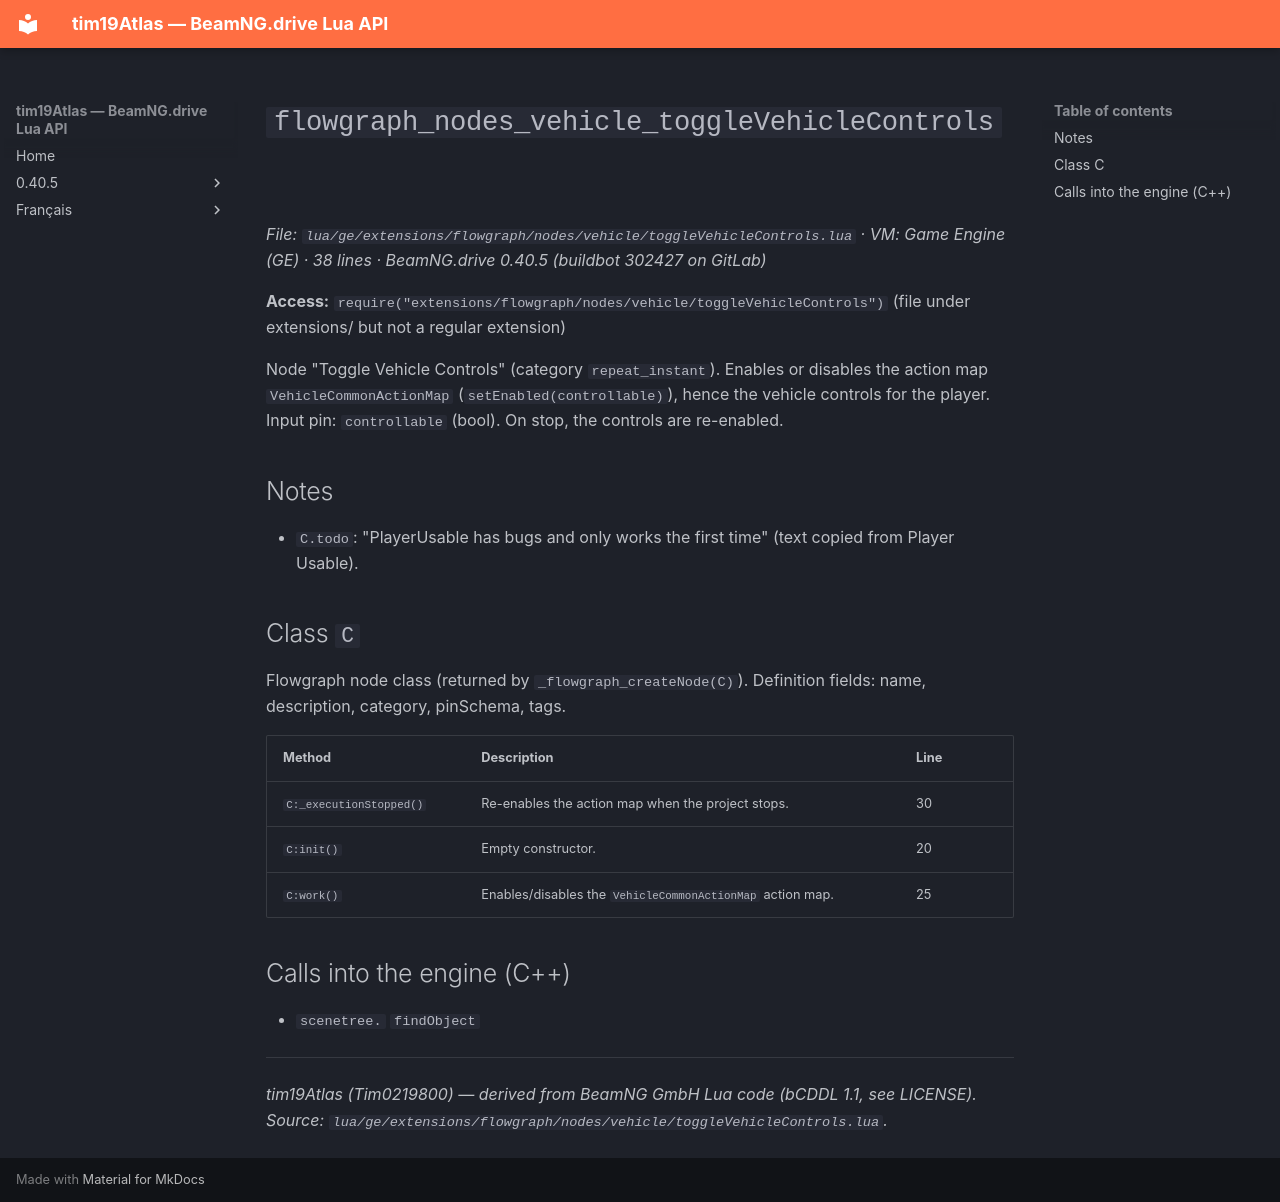

repository: Tim0219800/beamng-lua-atlas · page: 0.40.5/ge/extensions/flowgraph/nodes/vehicle/toggleVehicleControls.html · generator: mkdocs

# `flowgraph_nodes_vehicle_toggleVehicleControls`

*File: `lua/ge/extensions/flowgraph/nodes/vehicle/toggleVehicleControls.lua` · VM: Game Engine (GE) · 38 lines · BeamNG.drive 0.40.5 (buildbot 302427 on GitLab)*

**Access:** `require("extensions/flowgraph/nodes/vehicle/toggleVehicleControls")` (file under extensions/ but not a regular extension)

Node "Toggle Vehicle Controls" (category `repeat_instant`). Enables or disables the action map `VehicleCommonActionMap` (`setEnabled(controllable)`), hence the vehicle controls for the player. Input pin: `controllable` (bool). On stop, the controls are re-enabled.

## Notes

- `C.todo`: "PlayerUsable has bugs and only works the first time" (text copied from Player Usable).

## Class `C`

Flowgraph node class (returned by `_flowgraph_createNode(C)`). Definition fields: name, description, category, pinSchema, tags.

| Method | Description | Line |
|---|---|---|
| `C:_executionStopped()` | Re-enables the action map when the project stops. | 30 |
| `C:init()` | Empty constructor. | 20 |
| `C:work()` | Enables/disables the `VehicleCommonActionMap` action map. | 25 |

## Calls into the engine (C++)

- `scenetree.` `findObject`

---
*tim19Atlas (Tim0219800) — derived from BeamNG GmbH Lua code (bCDDL 1.1, see LICENSE). Source: `lua/ge/extensions/flowgraph/nodes/vehicle/toggleVehicleControls.lua`.*
